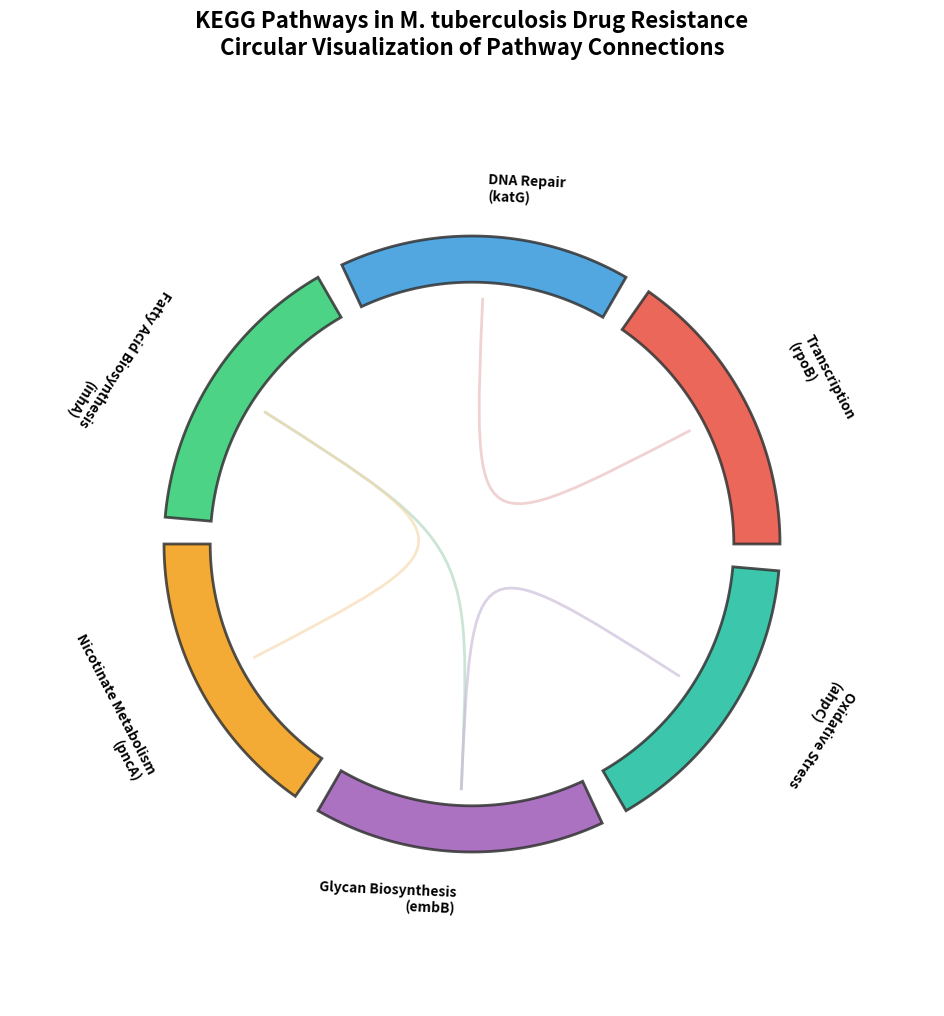

Recreate this plot in Python.
#!/usr/bin/env python3
"""
Circos Plot for KEGG Pathways Visualization
============================================

This script generates a Circos plot visualizing closely connected KEGG pathways
based on the Mycobacterium tuberculosis drug resistance mutations dataset.

Requirements:
    - matplotlib: Install via `pip install matplotlib`
    - numpy: Install via `pip install numpy`

Note: While pycircos is available, this script uses matplotlib directly for better
      compatibility and control over the visualization.

Usage:
    python circos_kegg_pathways.py

Output:
    circos_kegg_pathways.png
"""

import sys

try:
    import matplotlib.pyplot as plt
    import matplotlib.patches as patches
    import numpy as np
except ImportError as e:
    print(f"Error: {e}")
    print("\nPlease install the required packages:")
    print("  pip install matplotlib numpy")
    sys.exit(1)


def draw_bezier_curve(ax, start_angle, end_angle, radius, color, alpha=0.5):
    """Draw a Bezier curve connecting two points on the circle."""
    # Calculate start and end points
    start_x = radius * np.cos(start_angle)
    start_y = radius * np.sin(start_angle)
    end_x = radius * np.cos(end_angle)
    end_y = radius * np.sin(end_angle)
    
    # Control points at the center for a nice curve
    ctrl_x1, ctrl_y1 = 0, 0
    ctrl_x2, ctrl_y2 = 0, 0
    
    # Create the bezier curve
    from matplotlib.path import Path
    verts = [
        (start_x, start_y),
        (ctrl_x1, ctrl_y1),
        (ctrl_x2, ctrl_y2),
        (end_x, end_y),
    ]
    codes = [Path.MOVETO, Path.CURVE4, Path.CURVE4, Path.CURVE4]
    path = Path(verts, codes)
    patch = patches.PathPatch(path, facecolor='none', edgecolor=color, 
                               alpha=alpha, linewidth=2)
    ax.add_patch(patch)


def main():
    """Main function to generate the Circos plot."""
    
    # Define KEGG pathways associated with mutated genes in M. tuberculosis
    pathways = [
        ('Transcription', 'rpoB', '#E74C3C'),
        ('DNA Repair', 'katG', '#3498DB'),
        ('Fatty Acid Biosynthesis', 'inhA', '#2ECC71'),
        ('Nicotinate Metabolism', 'pncA', '#F39C12'),
        ('Glycan Biosynthesis', 'embB', '#9B59B6'),
        ('Oxidative Stress', 'ahpC', '#1ABC9C')
    ]
    
    # Define connections between closely related pathways
    # Format: (source_pathway_idx, target_pathway_idx, color)
    connections = [
        (0, 1, '#E8B4B4'),  # Transcription to DNA Repair - Light red
        (2, 4, '#A8D5BA'),  # Fatty Acid Biosynthesis to Glycan Biosynthesis - Light green
        (3, 2, '#F5D6A8'),  # Nicotinate Metabolism to Fatty Acid Biosynthesis - Light orange
        (4, 5, '#C5B4D5')   # Glycan Biosynthesis to Oxidative Stress - Light purple
    ]
    
    print("Preparing pathway data...")
    n_pathways = len(pathways)
    
    # Calculate angles for each pathway sector
    gap_angle = np.radians(5)  # 5 degree gap between sectors
    sector_angle = (2 * np.pi - n_pathways * gap_angle) / n_pathways
    
    # Create figure and axis
    print("Initializing Circos plot...")
    fig, ax = plt.subplots(figsize=(12, 12))
    ax.set_aspect('equal')
    ax.axis('off')
    ax.set_xlim(-1.5, 1.5)
    ax.set_ylim(-1.5, 1.5)
    
    # Outer and inner radius for sectors
    outer_radius = 1.0
    inner_radius = 0.85
    label_radius = 1.15
    
    # Draw each pathway sector
    print("Adding pathway sectors...")
    sector_angles = []
    
    for idx, (pathway_name, gene, color) in enumerate(pathways):
        # Calculate start and end angles for this sector
        start_angle = idx * (sector_angle + gap_angle)
        end_angle = start_angle + sector_angle
        sector_angles.append((start_angle, end_angle))
        
        # Create sector (wedge)
        theta = np.linspace(start_angle, end_angle, 100)
        
        # Outer arc
        outer_x = outer_radius * np.cos(theta)
        outer_y = outer_radius * np.sin(theta)
        
        # Inner arc
        inner_x = inner_radius * np.cos(theta)
        inner_y = inner_radius * np.sin(theta)
        
        # Create polygon for the sector
        verts = list(zip(outer_x, outer_y)) + list(zip(inner_x[::-1], inner_y[::-1]))
        sector_patch = patches.Polygon(verts, facecolor=color, edgecolor='#333333',
                                       linewidth=2, alpha=0.85)
        ax.add_patch(sector_patch)
        
        # Add pathway label
        mid_angle = (start_angle + end_angle) / 2
        label_x = label_radius * np.cos(mid_angle)
        label_y = label_radius * np.sin(mid_angle)
        
        # Calculate rotation for text
        rotation = np.degrees(mid_angle)
        if 90 < rotation < 270:
            rotation = rotation - 180
            ha = 'right'
        else:
            ha = 'left'
        
        ax.text(label_x, label_y, f'{pathway_name}\n({gene})',
                rotation=rotation - 90,
                ha=ha, va='center',
                fontsize=10, fontweight='bold',
                bbox=dict(boxstyle='round,pad=0.3', facecolor='white', 
                         edgecolor='none', alpha=0.7))
    
    # Draw connections between pathways
    print("Adding pathway connections...")
    for source_idx, target_idx, link_color in connections:
        # Get midpoint angles for source and target
        source_mid = (sector_angles[source_idx][0] + sector_angles[source_idx][1]) / 2
        target_mid = (sector_angles[target_idx][0] + sector_angles[target_idx][1]) / 2
        
        # Draw bezier curve from source to target
        draw_bezier_curve(ax, source_mid, target_mid, inner_radius - 0.05, 
                         link_color, alpha=0.6)
    
    # Add title
    plt.title('KEGG Pathways in M. tuberculosis Drug Resistance\n'
              'Circular Visualization of Pathway Connections',
              fontsize=16, fontweight='bold', pad=20)
    
    # Save the plot
    output_file = 'circos_kegg_pathways.png'
    print(f"Saving plot to {output_file}...")
    plt.savefig(output_file, dpi=300, bbox_inches='tight', facecolor='white')
    print(f"✓ Circos plot successfully saved to {output_file}")
    
    # Close the plot
    plt.close()
    
    # Optionally display the plot
    # plt.show()


if __name__ == '__main__':
    main()
